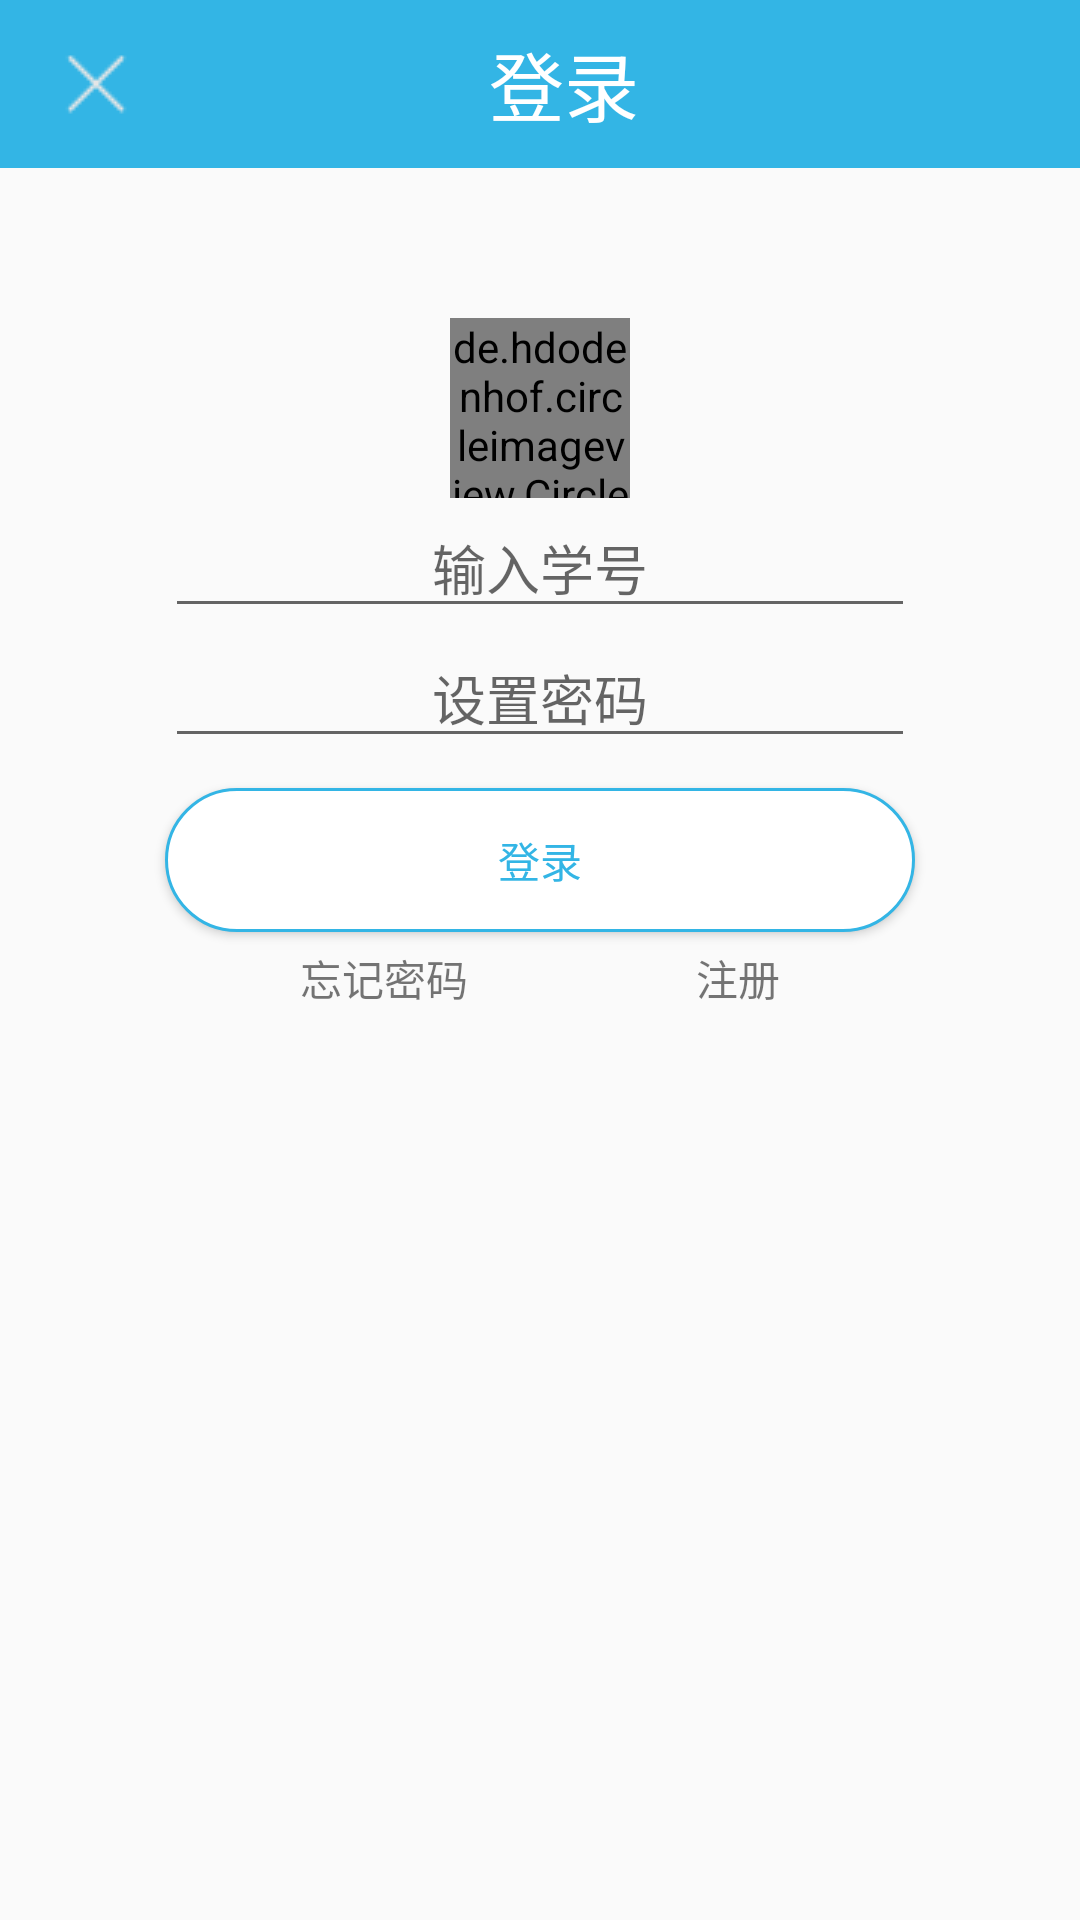

Android layout source for this screen:
<!-- AndroidManifest.xml: application theme AppTheme -->
<!-- res/layout/fragment_login.xml -->
<?xml version="1.0" encoding="utf-8"?>

<LinearLayout
    xmlns:android="http://schemas.android.com/apk/res/android"
    android:id="@+id/linearlayout_login"
    android:layout_width="match_parent"
    android:orientation="vertical"
    android:layout_height="match_parent">

        <android.support.v7.widget.Toolbar
            android:background="@android:color/holo_blue_light"
            android:layout_width="match_parent"
            android:layout_height="wrap_content">
            <RelativeLayout
                android:layout_width="match_parent"
                android:layout_height="wrap_content">
                <ImageButton
                    android:background="@android:color/transparent"
                    android:src="@drawable/exit"
                    android:layout_alignParentLeft="true"
                    android:id="@+id/exit"
                    android:layout_width="wrap_content"
                    android:layout_height="wrap_content" />
                <TextView
                    android:textColor="@android:color/white"
                    android:textSize="25sp"
                    android:layout_centerInParent="true"
                    android:text="@string/login"
                    android:layout_width="wrap_content"
                    android:layout_height="wrap_content" />
            </RelativeLayout>
        </android.support.v7.widget.Toolbar>

        <de.hdodenhof.circleimageview.CircleImageView
            android:layout_marginTop="50dp"
            android:layout_gravity="center"
            android:id="@+id/user_head"
            android:layout_width="60dp"
            android:layout_height="60dp" />
        <EditText
            android:gravity="center"
            android:layout_gravity="center"
            android:id="@+id/login_studentCode"
            android:hint="@string/inputStudentCode"
            android:layout_width="250dp"
            android:layout_height="wrap_content" />
        <EditText
            android:gravity="center"
            android:layout_gravity="center"
            android:id="@+id/login_code"
            android:hint="@string/setCode"
            android:layout_width="250dp"
            android:layout_height="wrap_content" />

        <Button
            android:id="@+id/login"
            android:layout_marginTop="10dp"
            android:layout_gravity="center"
            android:textColor="@android:color/holo_blue_light"
            android:background="@drawable/buttonstyle"
            android:text="@string/login"
            android:layout_marginLeft="40dp"
            android:layout_marginRight="40dp"
            android:layout_width="250dp"
            android:layout_height="wrap_content" />
        <RelativeLayout
            android:layout_marginTop="5dp"
            android:orientation="horizontal"
            android:layout_width="match_parent"
            android:layout_height="wrap_content">
            <TextView
                android:layout_alignParentLeft="true"
                android:id="@+id/forget"
                android:text="@string/forgetCode"
                android:layout_marginLeft="100dp"
                android:layout_gravity="left"
                android:layout_width="wrap_content"
                android:layout_height="wrap_content" />

            <TextView
                android:layout_alignParentRight="true"
                android:id="@+id/signin"
                android:text="@string/signin"
                android:layout_marginRight="100dp"
                android:layout_gravity="right"
                android:layout_width="wrap_content"
                android:layout_height="wrap_content" />
        </RelativeLayout>

</LinearLayout>
<!-- resources referenced by this layout -->
<resources>
  <!-- drawable buttonstyle (drawable) -->
  <?xml version="1.0" encoding="utf-8"?>
  
  
  <shape xmlns:android="http://schemas.android.com/apk/res/android"
      android:shape="rectangle">
      
      <solid android:color="@android:color/white" />
      
      <corners android:radius="105dip" />
      
      
      
      
      
      
      
      <stroke android:width="1dp" android:color="@android:color/holo_blue_light" />
  </shape>
  <!-- drawable exit: png bitmap (drawable-v24, 614 bytes) -->
  <string name="forgetCode">忘记密码</string>
  <string name="inputStudentCode">输入学号</string>
  <string name="login">登录</string>
  <string name="setCode">设置密码</string>
  <string name="signin">注册</string>
  <style name="AppTheme" parent="Theme.AppCompat.Light.DarkActionBar">
          
          <item name="colorPrimary">#1296db</item>
          <item name="colorPrimaryDark">#1296db</item>
          <item name="colorAccent">@android:color/holo_blue_light</item>
      </style>
</resources>
